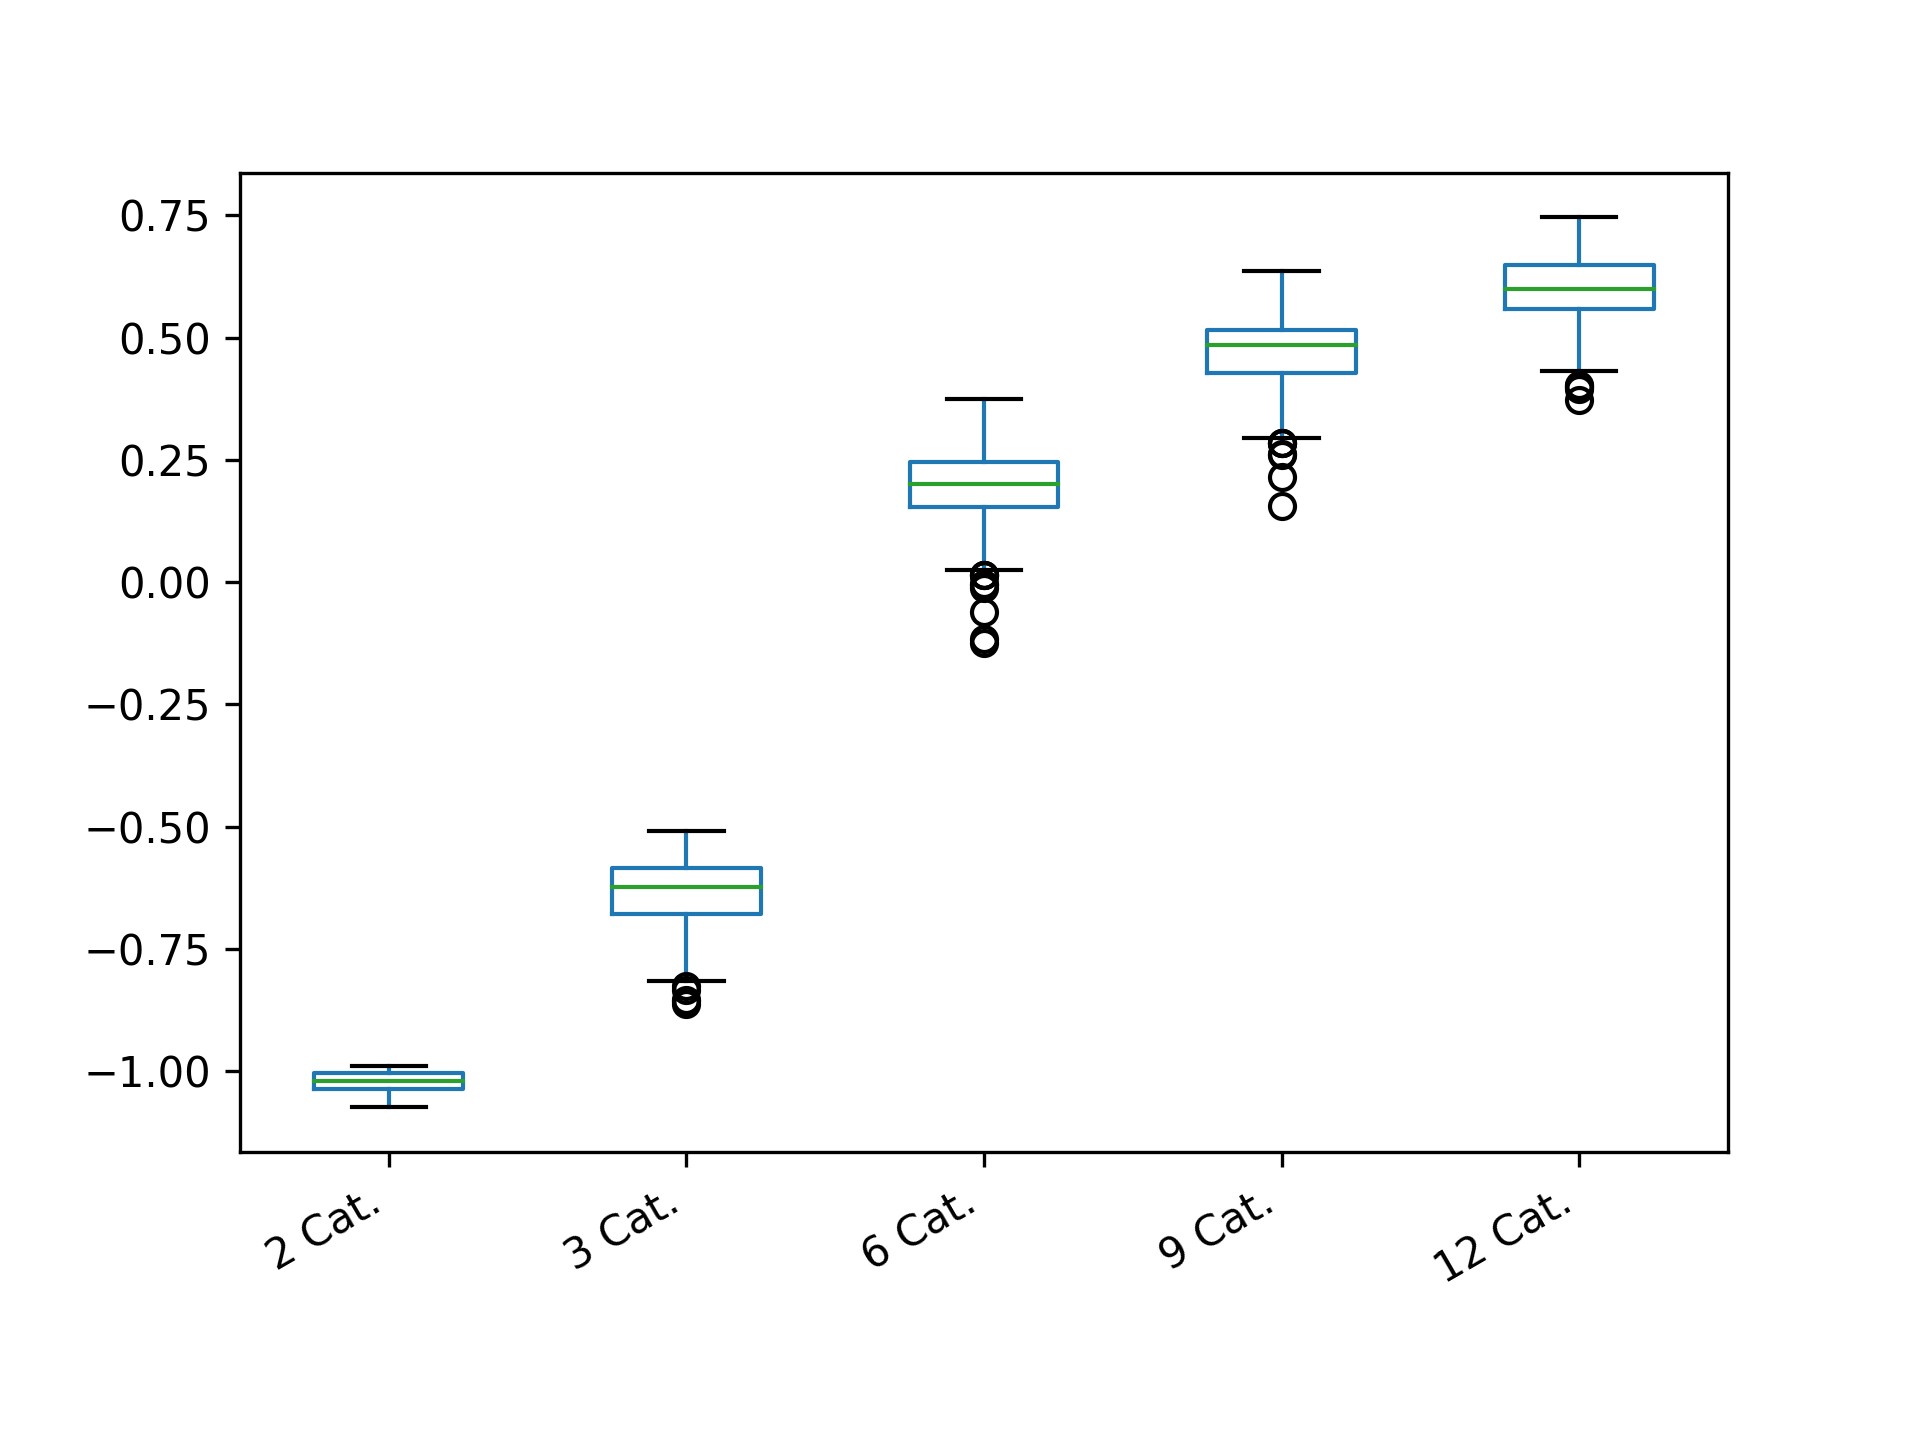

The file beside this chart, header and first rows:
2 Cat.; 3 Cat.; 6 Cat.; 9 Cat.; 12 Cat.
-1.051; -0.6923; -0.1158; 0.4695; 0.5591
-1.047; -0.6329; 0.172; 0.5422; 0.5596
-1.057; -0.6084; 0.1636; 0.4184; 0.4791
-1.047; -0.7226; 0.1254; 0.5433; 0.6377
-0.9914; -0.6068; 0.2291; 0.5381; 0.5564
-1.023; -0.7224; 0.1686; 0.4172; 0.6095
-1.039; -0.6898; 0.1704; 0.5642; 0.7272
-1.019; -0.569; 0.2188; 0.4542; 0.6227
-1.027; -0.8553; 0.09381; 0.3665; 0.5722
-1.018; -0.5922; 0.2956; 0.5417; 0.6207
-1.009; -0.6324; 0.2154; 0.5325; 0.5563
-1.016; -0.5558; 0.2006; 0.4391; 0.5344
-1.039; -0.6951; 0.2344; 0.4992; 0.6276
-1.042; -0.6282; 0.1991; 0.5501; 0.4766
-1.02; -0.7871; 0.151; 0.4629; 0.6444
-0.9971; -0.5246; 0.2547; 0.5946; 0.7082
-1.061; -0.6276; 0.3; 0.4431; 0.5947
-1.048; -0.6821; 0.1316; 0.5204; 0.5407
-1.043; -0.5675; 0.2764; 0.3654; 0.6536
-1.036; -0.5712; 0.3053; 0.5752; 0.6042
-0.9967; -0.5522; 0.211; 0.6223; 0.7102
-1.008; -0.5812; 0.1591; 0.388; 0.6295
-1.061; -0.5349; 0.2189; 0.5364; 0.5097
-1.034; -0.647; 0.1953; 0.631; 0.688
-1.032; -0.6823; 0.2134; 0.4311; 0.6134
-1.073; -0.5844; 0.1545; 0.4267; 0.6799
-1.008; -0.5842; 0.2309; 0.4969; 0.6521
-1.009; -0.5388; 0.2076; 0.5468; 0.5325
-0.9903; -0.6171; 0.2463; 0.4991; 0.535
-1.046; -0.5825; 0.131; 0.5365; 0.4899
-1.01; -0.5344; 0.2415; 0.4591; 0.6303
-1.038; -0.5523; 0.2144; 0.3704; 0.6098
-1.044; -0.6444; 0.1707; 0.416; 0.5746
-0.9942; -0.5468; 0.2753; 0.3923; 0.7034
-0.9908; -0.5676; 0.307; 0.3591; 0.6422
-0.9915; -0.6166; 0.09926; 0.4507; 0.7069
-1.039; -0.6721; 0.2647; 0.4893; 0.6178
-0.9956; -0.6908; 0.1751; 0.3992; 0.5614
-1.007; -0.6194; 0.2186; 0.3055; 0.6975
-1.025; -0.5526; 0.2679; 0.514; 0.6611
-1.014; -0.6882; 0.1545; 0.3938; 0.6943
-1.034; -0.6152; 0.2285; 0.5816; 0.5338
-1.068; -0.6361; 0.1876; 0.5853; 0.5838
-1.003; -0.691; 0.1857; 0.485; 0.5601
-0.9924; -0.5504; 0.3157; 0.5495; 0.6322
-1.007; -0.7548; 0.2842; 0.4565; 0.7376
-0.9914; -0.6231; 0.1586; 0.5446; 0.636
-1.013; -0.5842; 0.2136; 0.3887; 0.5883
-1.003; -0.7007; 0.2578; 0.3793; 0.7024
-1.015; -0.6134; 0.1897; 0.4863; 0.6013
-1.038; -0.6694; 0.1392; 0.4965; 0.5016
-1.03; -0.572; 0.2493; 0.4811; 0.655
-1.019; -0.5707; 0.05491; 0.5507; 0.6915
-1.036; -0.6227; 0.1805; 0.4797; 0.6258
-1.01; -0.8618; 0.2021; 0.4543; 0.595
-1.032; -0.5885; 0.07399; 0.5099; 0.6075
-1.011; -0.6743; 0.2225; 0.556; 0.5613
-1.001; -0.6271; 0.1972; 0.4774; 0.5775
-1.012; -0.6028; 0.1915; 0.4549; 0.5358
-1.012; -0.6786; 0.2351; 0.4938; 0.5424
... 340 more rows
